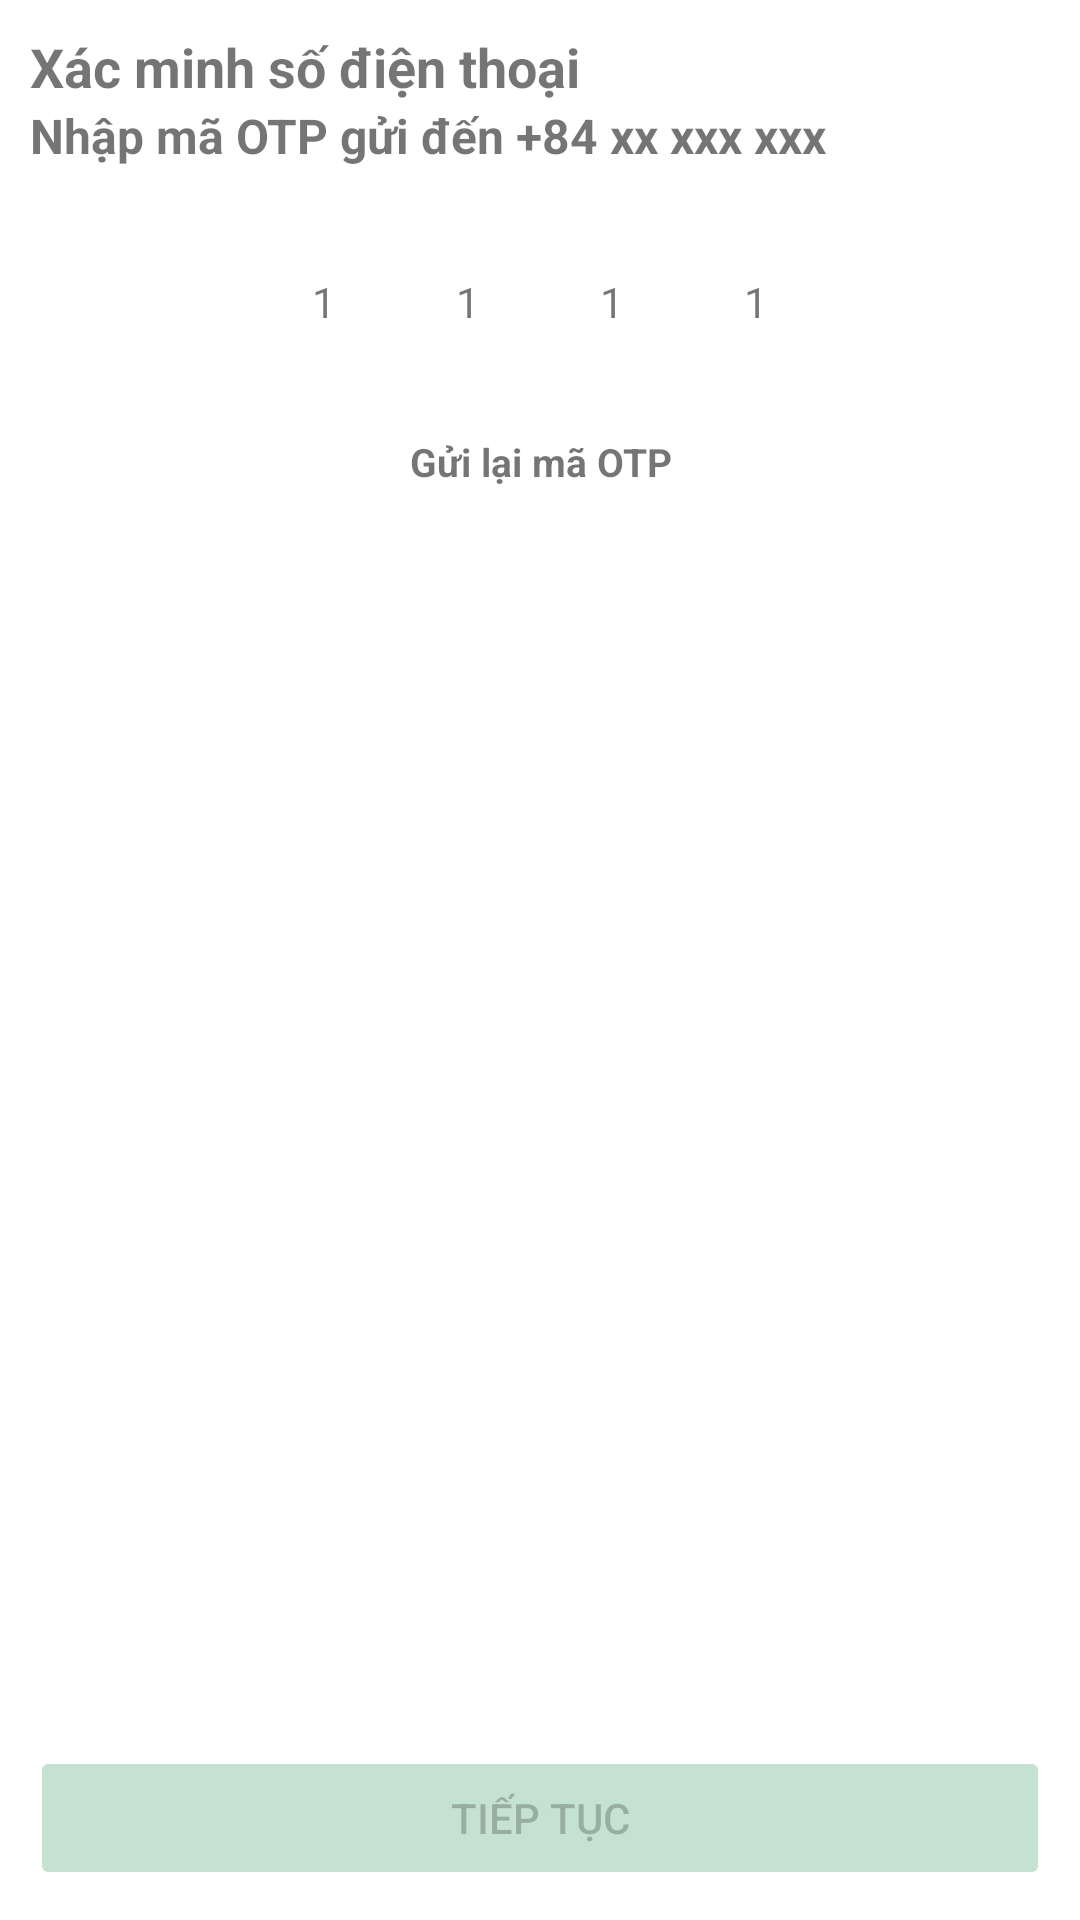

Produce the Android XML layout that renders to this screen, including the resource entries it uses.
<!-- AndroidManifest.xml: application theme Theme.Driver -->
<!-- res/layout/fragment_verification.xml -->
<?xml version="1.0" encoding="utf-8"?>
<FrameLayout xmlns:android="http://schemas.android.com/apk/res/android"
    xmlns:tools="http://schemas.android.com/tools"
    android:layout_width="match_parent"
    android:layout_height="match_parent"
    tools:context=".ui.account.verify.VerificationFragment">

    <LinearLayout
        android:layout_width="match_parent"
        android:layout_height="match_parent"
        android:orientation="vertical"
        android:padding="10dp"
        >
        <TextView
            android:layout_width="match_parent"
            android:layout_height="wrap_content"
            android:text="Xác minh số điện thoại"
            android:textStyle="bold"
            android:textSize="18sp"
            />
        <TextView
            android:layout_width="match_parent"
            android:layout_height="wrap_content"
            android:text="Nhập mã OTP gửi đến +84 xx xxx xxx"
            android:textStyle="bold"
            android:textSize="16sp"
            />

        <LinearLayout
            android:layout_width="match_parent"
            android:layout_height="wrap_content"
            android:orientation="horizontal"
            android:gravity="center"
            android:layout_margin="15dp"
            >
            <TextView
                android:layout_width="wrap_content"
                android:layout_height="wrap_content"
                android:text="1"
                android:background="@drawable/bg1"
                android:padding="15dp"
                android:layout_margin="5dp"/>
            <TextView
                android:layout_width="wrap_content"
                android:layout_height="wrap_content"
                android:text="1"
                android:background="@drawable/bg1"
                android:padding="15dp"
                android:layout_margin="5dp"/>
            <TextView
                android:layout_width="wrap_content"
                android:layout_height="wrap_content"
                android:text="1"
                android:background="@drawable/bg1"
                android:padding="15dp"
                android:layout_margin="5dp"/>
            <TextView
                android:layout_width="wrap_content"
                android:layout_height="wrap_content"
                android:text="1"
                android:background="@drawable/bg1"
                android:padding="15dp"
                android:layout_margin="5dp"/>
        </LinearLayout>
        <TextView
            android:layout_width="match_parent"
            android:layout_height="wrap_content"
            android:text="Gửi lại mã OTP"
            android:textStyle="bold"
            android:textSize="13sp"
            android:textAlignment="center"
            />
        <View
            android:layout_width="match_parent"
            android:layout_height="0dp"
            android:layout_weight="1"/>
        <androidx.appcompat.widget.AppCompatButton
            android:layout_width="match_parent"
            android:layout_height="wrap_content"
            android:text="Tiếp tục"
            android:enabled="false"/>
    </LinearLayout>

</FrameLayout>
<!-- resources referenced by this layout -->
<resources>
  <style name="Theme.Driver" parent="Base.Theme.Driver" />
  <style name="Base.Theme.Driver" parent="Theme.MaterialComponents.DayNight.NoActionBar">
          
          
          <item name="colorSecondaryVariant">@color/material_dynamic_primary70</item>
          <item name="android:statusBarColor">#218a47</item>
          <item name="colorButtonNormal">#218a47</item>
          <item name="buttonStyle">@style/Widget.AppCompat.Button.Colored</item>
          <item name="colorAccent">@color/green</item>
          <item name="colorPrimary">#218a47</item>
      </style>
  <color name="green">#218a47</color>
</resources>
